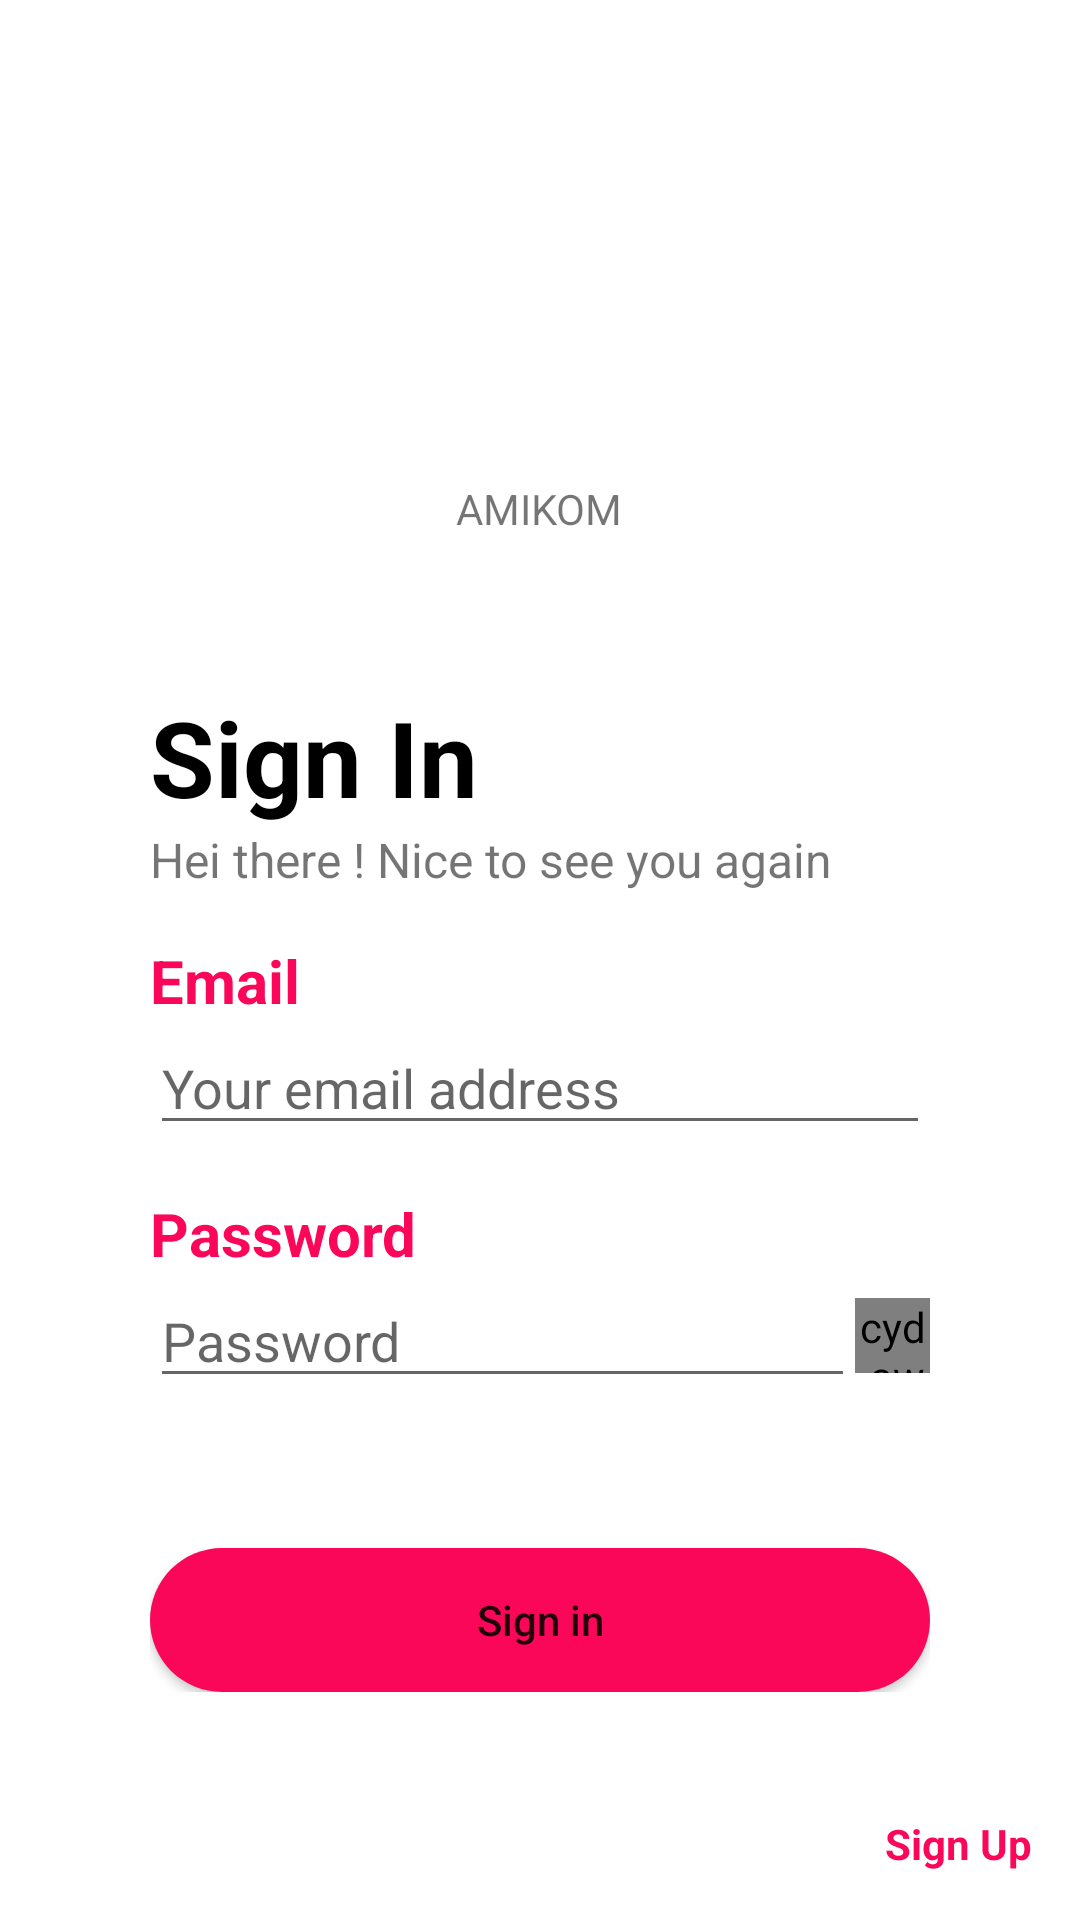

The Android layout XML behind this screen, and the referenced resources:
<!-- AndroidManifest.xml: application theme Theme.AppsRespo -->
<!-- res/layout/activity_signin.xml -->
<?xml version="1.0" encoding="utf-8"?>
<RelativeLayout xmlns:android="http://schemas.android.com/apk/res/android"
    xmlns:app="http://schemas.android.com/apk/res-auto"
    xmlns:tools="http://schemas.android.com/tools"
    android:layout_width="match_parent"
    android:layout_height="match_parent"
    tools:context=".ui.SignInActivity">

    <ImageView
        android:layout_marginTop="50dp"
        android:id="@+id/img_Cloud"
        android:layout_width="120dp"
        android:layout_height="110dp"
        android:src="@drawable/ic_cloud"
        android:layout_centerHorizontal="true"/>
    <TextView
        android:id="@+id/tv_Text1"
        android:layout_width="wrap_content"
        android:layout_height="wrap_content"
        android:text="@string/amikom"
        android:layout_centerHorizontal="true"
        android:layout_below="@id/img_Cloud" />

    <LinearLayout
        android:layout_width="match_parent"
        android:layout_height="wrap_content"
        android:padding="50dp"
        android:orientation="vertical"
        android:layout_below="@id/tv_Text1">

        <TextView
            android:layout_width="wrap_content"
            android:layout_height="wrap_content"
            android:text="@string/sign_in"
            android:textColor="@color/black"
            android:textSize="35sp"
            android:textStyle="bold"/>

        <TextView
            android:layout_width="wrap_content"
            android:layout_height="wrap_content"
            android:text="@string/sapa"
            android:textSize="16sp"/>

        <TextView
            android:layout_width="wrap_content"
            android:layout_height="wrap_content"
            android:text="@string/email"
            android:textColor="#FA075A"
            android:textStyle="bold"
            android:textSize="20sp"
            android:layout_marginTop="16dp"/>

        <EditText
            android:id="@+id/et_emaillog"
            android:layout_width="match_parent"
            android:layout_height="wrap_content"
            android:hint="@string/your_email_address"
            android:inputType="textEmailAddress"
            android:textColor="@color/black"/>

        <TextView
            android:layout_width="wrap_content"
            android:layout_height="wrap_content"
            android:text="@string/password"
            android:textColor="@color/colorredpink"
            android:textStyle="bold"
            android:textSize="20sp"
            android:layout_marginTop="16dp"/>


        <LinearLayout
            android:layout_width="match_parent"
            android:layout_height="wrap_content"
            android:orientation="horizontal">

            <EditText
                android:id="@+id/EdPassword"
                android:layout_width="0dp"
                android:layout_height="wrap_content"
                android:layout_weight="1"
                android:hint="@string/password"
                android:inputType="textPassword"
                android:textColor="#000000" />

            <cyd.awesome.material.AwesomeText
                android:id="@+id/ImgShowPassword"
                android:layout_width="25dp"
                android:layout_height="25dp"
                android:layout_gravity="center"
                android:gravity="center"
                android:textColor="#ff0000"
                android:textSize="20sp"
                app:awesome_font="material_design"
                app:awesome_icon="MD_VISIBILITY_OFF" />

        </LinearLayout>

        <Button
            android:id="@+id/btn_Signin"
            android:layout_width="match_parent"
            android:layout_height="wrap_content"
            android:background="@drawable/ic_round"
            android:layout_marginTop="50dp"
            android:text="Sign in"
            android:textAllCaps="false"/>

    </LinearLayout>

    <TextView
        android:id="@+id/tv_Signup"
        android:layout_width="wrap_content"
        android:layout_height="wrap_content"
        android:text="@string/sign_up"
        android:layout_alignParentBottom="true"
        android:textColor="@color/colorredpink"
        android:textStyle="bold"
        android:layout_margin="16dp"
        android:layout_alignParentRight="true"/>


</RelativeLayout>
<!-- resources referenced by this layout -->
<resources>
  <color name="black">#FF000000</color>
  <color name="colorredpink">#FA075A</color>
  <!-- drawable ic_round (drawable) -->
  <?xml version="1.0" encoding="utf-8"?>
  <shape xmlns:android="http://schemas.android.com/apk/res/android">
  
      <solid android:color="@color/colorredpink"/>
      <corners android:bottomLeftRadius="50dp"
          android:bottomRightRadius="50dp"
          android:topLeftRadius="50dp"
          android:topRightRadius="50dp"/>
  
  </shape>
  <string name="amikom">AMIKOM</string>
  <string name="email">Email</string>
  <string name="password">Password</string>
  <string name="sapa">Hei there ! Nice to see you again</string>
  <string name="sign_in">Sign In</string>
  <string name="sign_up">Sign Up</string>
  <string name="your_email_address">Your email address</string>
  <style name="Theme.AppsRespo" parent="Theme.MaterialComponents.DayNight.NoActionBar">
          
          <item name="colorPrimary">@color/colorredpink</item>
          <item name="colorPrimaryVariant">@color/colorredpink</item>
          <item name="colorOnPrimary">@color/white</item>
          
          <item name="colorSecondary">@color/colorredpink</item>
          <item name="colorSecondaryVariant">@color/colorredpink</item>
          <item name="colorOnSecondary">@color/black</item>
          
          <item name="android:statusBarColor" tools:targetApi="l">?attr/colorPrimaryVariant</item>
          
      </style>
  <color name="white">#FFFFFFFF</color>
</resources>
